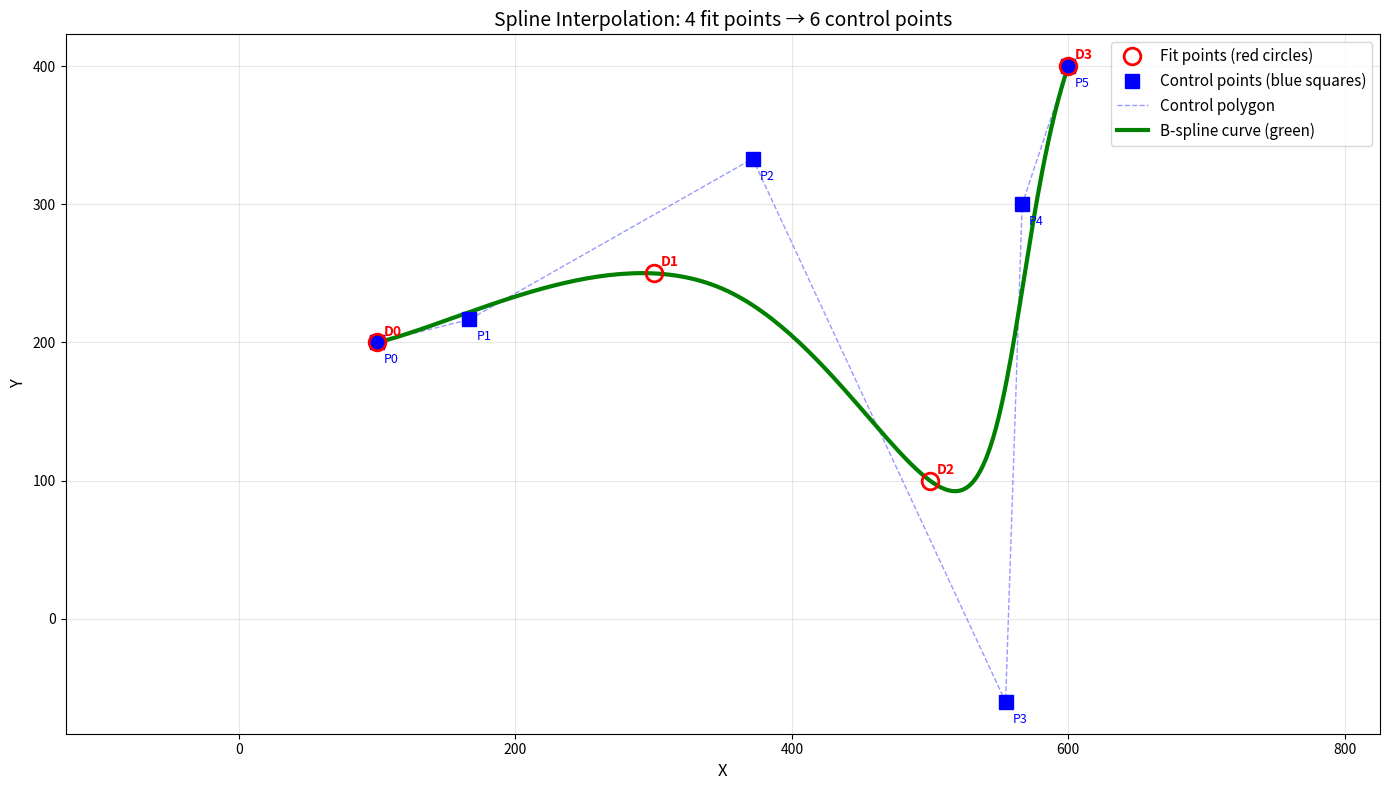

Write the Python code that produced this figure. (Note: this script raises an exception after producing the figure.)
#!/usr/bin/env python3
"""
Test script to verify the correct spline interpolation algorithm for issue #244.

The problem: Need to compute control points such that a NURBS spline of degree 3
passes through n specified fit points, generating n+2 control points.

This follows CAD-style spline interpolation with end tangent constraints.
"""

import numpy as np
import matplotlib.pyplot as plt

def chord_length_parameterization(points):
    """Compute parameter values using chord length method."""
    n = len(points)
    params = np.zeros(n)
    params[0] = 0.0
    params[n-1] = 1.0

    if n == 2:
        return params

    # Calculate total chord length
    total_length = 0.0
    for i in range(n-1):
        chord_length = np.linalg.norm(points[i+1] - points[i])
        total_length += chord_length
        params[i+1] = total_length

    # Normalize to [0,1]
    if total_length > 0.0001:
        for i in range(1, n):
            params[i] = params[i] / total_length
    else:
        for i in range(1, n):
            params[i] = i / (n-1)

    return params

def generate_knot_vector_for_n_plus_2(n, p):
    """Generate knot vector for n+2 control points and degree p.

    Args:
        n: number of fit points
        p: degree

    Returns:
        Knot vector with (n+2) + p + 1 = n + p + 3 knots
    """
    m = n + p + 2  # Last knot index: (n+2-1) + p + 1 = n + p + 2
    knots = np.zeros(m + 1)

    # Clamped: repeat 0 (p+1) times
    knots[:p+1] = 0.0

    # Interior knots: uniform spacing
    # We have (n+2) control points, so (n+2) - p - 1 = n - p + 1 interior knots
    num_interior = n - p + 1
    if num_interior > 0:
        for i in range(1, num_interior + 1):
            knots[p + i] = i / (num_interior + 1)

    # Clamped: repeat 1 (p+1) times
    knots[n + p + 2 - p:] = 1.0

    return knots

def cox_de_boor(i, p, u, knots):
    """Cox-de Boor recursion formula for B-spline basis function."""
    # Special case at endpoint
    if abs(u - knots[-1]) < 1e-10:
        num_ctrl = len(knots) - p - 2
        return 1.0 if i == num_ctrl else 0.0

    # Degree 0
    if p == 0:
        if knots[i] <= u < knots[i+1]:
            return 1.0
        elif abs(u - knots[i+1]) < 1e-10 and i+1 == len(knots)-1:
            return 1.0
        else:
            return 0.0

    # Recursive
    left_denom = knots[i+p] - knots[i]
    right_denom = knots[i+p+1] - knots[i+1]

    left_term = 0.0
    if abs(left_denom) > 1e-10:
        left_term = ((u - knots[i]) / left_denom) * cox_de_boor(i, p-1, u, knots)

    right_term = 0.0
    if abs(right_denom) > 1e-10:
        right_term = ((knots[i+p+1] - u) / right_denom) * cox_de_boor(i+1, p-1, u, knots)

    return left_term + right_term

def estimate_end_tangents(points, params):
    """Estimate tangent vectors at curve endpoints."""
    n = len(points)

    # Start tangent
    delta = params[1] - params[0]
    if abs(delta) > 0.0001:
        start_tangent = (points[1] - points[0]) / delta
    else:
        start_tangent = points[1] - points[0]

    # End tangent
    delta = params[n-1] - params[n-2]
    if abs(delta) > 0.0001:
        end_tangent = (points[n-1] - points[n-2]) / delta
    else:
        end_tangent = points[n-1] - points[n-2]

    return start_tangent, end_tangent

def interpolate_with_end_tangents(fit_points, degree=3):
    """
    Compute control points for spline interpolation with end tangent constraints.

    Generates n+2 control points for n fit points.

    Following Piegl & Tiller "NURBS Book" chapter 9.2.2:
    Global curve interpolation with end derivatives.
    """
    n = len(fit_points)

    if n < 2:
        return fit_points, None

    # Compute parameters
    params = chord_length_parameterization(fit_points)

    # Estimate tangents
    start_tangent, end_tangent = estimate_end_tangents(fit_points, params)

    # Scaling factors for tangent control points
    alpha = (params[1] - params[0]) / 3.0
    beta = (params[n-1] - params[n-2]) / 3.0

    # Generate knot vector for n+2 control points
    knots = generate_knot_vector_for_n_plus_2(n, degree)

    print(f"Fit points: {n}")
    print(f"Control points: {n+2}")
    print(f"Knot vector length: {len(knots)}")
    print(f"Knots: {knots}")

    # Build the interpolation system
    # We need to solve for n+2 control points P[0..n+1]
    #
    # Constraints:
    # 1. C(u0) = D[0]  -> P[0] + sum N_i(u0)*P[i] = D[0]
    # 2. C'(u0) = T_start  -> sum N'_i(u0)*P[i] = T_start
    # 3. C(u1) = D[1]
    # ...
    # n. C(u_{n-1}) = D[n-1]
    # n+1. C'(u_{n-1}) = T_end
    #
    # This gives us n equations for curve points + 2 for tangents = n+2 equations
    # for n+2 unknowns

    # For simplicity, we'll use the approach from the current implementation:
    # Set endpoints directly and tangent control points, then solve for interior

    num_ctrl = n + 2
    control_points = np.zeros((num_ctrl, fit_points.shape[1]))

    # Set endpoint control points
    control_points[0] = fit_points[0]
    control_points[num_ctrl-1] = fit_points[n-1]

    # Set tangent control points
    control_points[1] = fit_points[0] + alpha * start_tangent
    control_points[num_ctrl-2] = fit_points[n-1] - beta * end_tangent

    # For interior control points, we need to solve a system
    # The spline should pass through fit_points[1..n-2] at params[1..n-2]
    #
    # C(u_j) = sum_{i=0}^{n+1} N_i,p(u_j) * P_i = D_j
    #
    # We know P[0], P[1], P[n], P[n+1], so we solve for P[2..n-1]

    num_interior_fit = n - 2  # D[1] through D[n-2]
    num_interior_ctrl = n - 2  # P[2] through P[n-1]

    if num_interior_fit > 0 and num_interior_ctrl > 0:
        # Build system: A * P_interior = b
        A = np.zeros((num_interior_fit, num_interior_ctrl))
        b = np.zeros((num_interior_fit, fit_points.shape[1]))

        for j in range(num_interior_fit):
            fit_idx = j + 1  # D[1], D[2], ..., D[n-2]
            u = params[fit_idx]

            # Contribution from known control points
            contrib = np.zeros(fit_points.shape[1])
            contrib += cox_de_boor(0, degree, u, knots) * control_points[0]
            contrib += cox_de_boor(1, degree, u, knots) * control_points[1]
            contrib += cox_de_boor(num_ctrl-2, degree, u, knots) * control_points[num_ctrl-2]
            contrib += cox_de_boor(num_ctrl-1, degree, u, knots) * control_points[num_ctrl-1]

            # Right-hand side
            b[j] = fit_points[fit_idx] - contrib

            # Coefficients for unknown control points P[2..n-1]
            for k in range(num_interior_ctrl):
                ctrl_idx = k + 2  # P[2], P[3], ..., P[n-1]
                A[j, k] = cox_de_boor(ctrl_idx, degree, u, knots)

        print(f"\nSystem matrix A ({num_interior_fit} x {num_interior_ctrl}):")
        print(A)
        print(f"\nRank of A: {np.linalg.matrix_rank(A)}")
        print(f"Condition number: {np.linalg.cond(A):.2e}")

        # Solve for interior control points
        try:
            for dim in range(fit_points.shape[1]):
                control_points[2:num_ctrl-2, dim] = np.linalg.solve(A, b[:, dim])
        except np.linalg.LinAlgError as e:
            print(f"Warning: Linear system solve failed: {e}")
            print("Using fallback: placing control points at fit points")
            for k in range(num_interior_ctrl):
                control_points[k+2] = fit_points[k+1]

    return control_points, knots

def evaluate_bspline(control_points, knots, degree, num_samples=100):
    """Evaluate B-spline curve."""
    u_vals = np.linspace(0, 1, num_samples)
    curve_points = []

    for u in u_vals:
        point = np.zeros(control_points.shape[1])
        for i in range(len(control_points)):
            basis = cox_de_boor(i, degree, u, knots)
            point += basis * control_points[i]
        curve_points.append(point)

    return np.array(curve_points)

def test_4_fit_points():
    """Test with 4 fit points, should generate 6 control points."""
    # Example from the issue: 4 fit points (red circles)
    fit_points = np.array([
        [100, 200],   # Bottom left
        [300, 250],   # Top middle
        [500, 100],   # Bottom right
        [600, 400]    # Top right
    ])

    degree = 3

    print("="*70)
    print("TEST: Spline interpolation with end tangent constraints")
    print("="*70)
    print(f"\nFit points (n={len(fit_points)}):")
    for i, pt in enumerate(fit_points):
        print(f"  D[{i}]: {pt}")

    # Compute control points
    control_points, knots = interpolate_with_end_tangents(fit_points, degree)

    print(f"\nControl points (n+2={len(control_points)}):")
    for i, pt in enumerate(control_points):
        print(f"  P[{i}]: {pt}")

    # Verify interpolation
    print(f"\n" + "="*70)
    print("VERIFICATION: Does spline pass through fit points?")
    print("="*70)

    params = chord_length_parameterization(fit_points)
    for i, (u, fit_pt) in enumerate(zip(params, fit_points)):
        curve_pt = np.zeros(2)
        for j in range(len(control_points)):
            basis = cox_de_boor(j, degree, u, knots)
            curve_pt += basis * control_points[j]

        error = np.linalg.norm(curve_pt - fit_pt)
        status = "✓" if error < 1e-3 else "✗"
        print(f"  {status} D[{i}] at u={u:.4f}: curve={curve_pt}, fit={fit_pt}, error={error:.2e}")

    # Plot
    curve = evaluate_bspline(control_points, knots, degree, num_samples=200)

    plt.figure(figsize=(14, 8))

    # Fit points (red circles)
    plt.plot(fit_points[:, 0], fit_points[:, 1], 'ro', markersize=12,
             label='Fit points (red circles)', zorder=4, markeredgewidth=2,
             markerfacecolor='none', linewidth=2)

    # Control points (blue squares)
    plt.plot(control_points[:, 0], control_points[:, 1], 'bs', markersize=10,
             label='Control points (blue squares)', zorder=3)

    # Control polygon (dashed line)
    plt.plot(control_points[:, 0], control_points[:, 1], 'b--', alpha=0.4,
             linewidth=1, label='Control polygon')

    # B-spline curve (green)
    plt.plot(curve[:, 0], curve[:, 1], 'g-', linewidth=3,
             label='B-spline curve (green)', zorder=2)

    # Annotate points
    for i, pt in enumerate(fit_points):
        plt.annotate(f'D{i}', pt, xytext=(5, 5), textcoords='offset points',
                    fontsize=10, color='red', fontweight='bold')

    for i, pt in enumerate(control_points):
        plt.annotate(f'P{i}', pt, xytext=(5, -15), textcoords='offset points',
                    fontsize=9, color='blue')

    plt.grid(True, alpha=0.3)
    plt.legend(loc='best', fontsize=11)
    plt.axis('equal')
    plt.title(f'Spline Interpolation: {len(fit_points)} fit points → {len(control_points)} control points', fontsize=14)
    plt.xlabel('X', fontsize=12)
    plt.ylabel('Y', fontsize=12)

    plt.tight_layout()
    plt.savefig('/tmp/gh-issue-solver-1760723881535/experiments/issue244_solution.png', dpi=150)
    print(f"\n✓ Plot saved to: experiments/issue244_solution.png")

    return control_points, knots

if __name__ == '__main__':
    test_4_fit_points()
